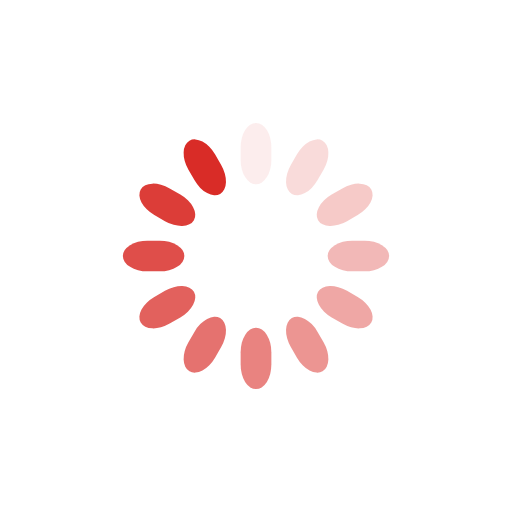
t = 0.00 s
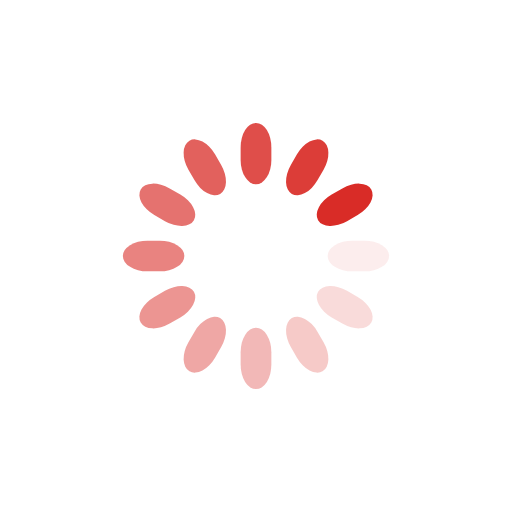
t = 0.25 s
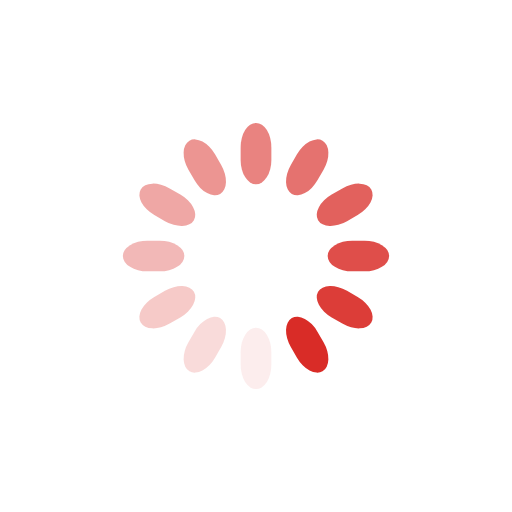
t = 0.50 s
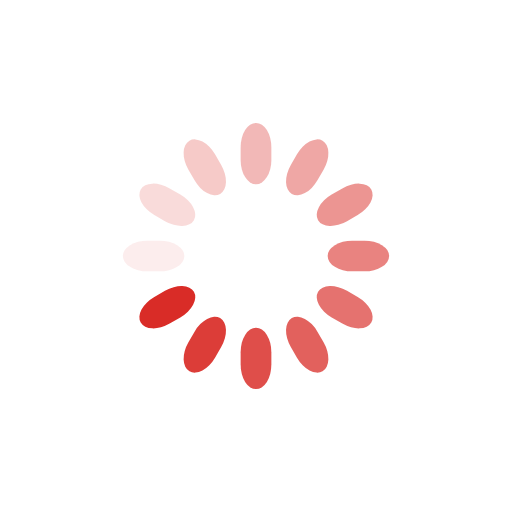
t = 0.75 s

The animated SVG that drew these frames (rendered in a browser with its animation timeline set to each time). Animation: 12 SMIL elements (animate=12); one cycle of 1.00 s, repeats indefinitely.

<svg class="lds-spinner" width="200px" height="200px" xmlns="http://www.w3.org/2000/svg" xmlns:xlink="http://www.w3.org/1999/xlink" viewBox="0 0 100 100" preserveAspectRatio="xMidYMid" style="shape-rendering: auto; animation-play-state: running; animation-delay: 0s; background: none;"><g transform="rotate(0 50 50)" style="animation-play-state: running; animation-delay: 0s;">
  <rect x="47" y="24" rx="9.4" ry="4.8" width="6" height="12" fill="#d92c27" style="animation-play-state: running; animation-delay: 0s;">
    <animate attributeName="opacity" values="1;0" keyTimes="0;1" dur="1s" begin="-0.9166666666666666s" repeatCount="indefinite" style="animation-play-state: running; animation-delay: 0s;"></animate>
  </rect>
</g><g transform="rotate(30 50 50)" style="animation-play-state: running; animation-delay: 0s;">
  <rect x="47" y="24" rx="9.4" ry="4.8" width="6" height="12" fill="#d92c27" style="animation-play-state: running; animation-delay: 0s;">
    <animate attributeName="opacity" values="1;0" keyTimes="0;1" dur="1s" begin="-0.8333333333333334s" repeatCount="indefinite" style="animation-play-state: running; animation-delay: 0s;"></animate>
  </rect>
</g><g transform="rotate(60 50 50)" style="animation-play-state: running; animation-delay: 0s;">
  <rect x="47" y="24" rx="9.4" ry="4.8" width="6" height="12" fill="#d92c27" style="animation-play-state: running; animation-delay: 0s;">
    <animate attributeName="opacity" values="1;0" keyTimes="0;1" dur="1s" begin="-0.75s" repeatCount="indefinite" style="animation-play-state: running; animation-delay: 0s;"></animate>
  </rect>
</g><g transform="rotate(90 50 50)" style="animation-play-state: running; animation-delay: 0s;">
  <rect x="47" y="24" rx="9.4" ry="4.8" width="6" height="12" fill="#d92c27" style="animation-play-state: running; animation-delay: 0s;">
    <animate attributeName="opacity" values="1;0" keyTimes="0;1" dur="1s" begin="-0.6666666666666666s" repeatCount="indefinite" style="animation-play-state: running; animation-delay: 0s;"></animate>
  </rect>
</g><g transform="rotate(120 50 50)" style="animation-play-state: running; animation-delay: 0s;">
  <rect x="47" y="24" rx="9.4" ry="4.8" width="6" height="12" fill="#d92c27" style="animation-play-state: running; animation-delay: 0s;">
    <animate attributeName="opacity" values="1;0" keyTimes="0;1" dur="1s" begin="-0.5833333333333334s" repeatCount="indefinite" style="animation-play-state: running; animation-delay: 0s;"></animate>
  </rect>
</g><g transform="rotate(150 50 50)" style="animation-play-state: running; animation-delay: 0s;">
  <rect x="47" y="24" rx="9.4" ry="4.8" width="6" height="12" fill="#d92c27" style="animation-play-state: running; animation-delay: 0s;">
    <animate attributeName="opacity" values="1;0" keyTimes="0;1" dur="1s" begin="-0.5s" repeatCount="indefinite" style="animation-play-state: running; animation-delay: 0s;"></animate>
  </rect>
</g><g transform="rotate(180 50 50)" style="animation-play-state: running; animation-delay: 0s;">
  <rect x="47" y="24" rx="9.4" ry="4.8" width="6" height="12" fill="#d92c27" style="animation-play-state: running; animation-delay: 0s;">
    <animate attributeName="opacity" values="1;0" keyTimes="0;1" dur="1s" begin="-0.4166666666666667s" repeatCount="indefinite" style="animation-play-state: running; animation-delay: 0s;"></animate>
  </rect>
</g><g transform="rotate(210 50 50)" style="animation-play-state: running; animation-delay: 0s;">
  <rect x="47" y="24" rx="9.4" ry="4.8" width="6" height="12" fill="#d92c27" style="animation-play-state: running; animation-delay: 0s;">
    <animate attributeName="opacity" values="1;0" keyTimes="0;1" dur="1s" begin="-0.3333333333333333s" repeatCount="indefinite" style="animation-play-state: running; animation-delay: 0s;"></animate>
  </rect>
</g><g transform="rotate(240 50 50)" style="animation-play-state: running; animation-delay: 0s;">
  <rect x="47" y="24" rx="9.4" ry="4.8" width="6" height="12" fill="#d92c27" style="animation-play-state: running; animation-delay: 0s;">
    <animate attributeName="opacity" values="1;0" keyTimes="0;1" dur="1s" begin="-0.25s" repeatCount="indefinite" style="animation-play-state: running; animation-delay: 0s;"></animate>
  </rect>
</g><g transform="rotate(270 50 50)" style="animation-play-state: running; animation-delay: 0s;">
  <rect x="47" y="24" rx="9.4" ry="4.8" width="6" height="12" fill="#d92c27" style="animation-play-state: running; animation-delay: 0s;">
    <animate attributeName="opacity" values="1;0" keyTimes="0;1" dur="1s" begin="-0.16666666666666666s" repeatCount="indefinite" style="animation-play-state: running; animation-delay: 0s;"></animate>
  </rect>
</g><g transform="rotate(300 50 50)" style="animation-play-state: running; animation-delay: 0s;">
  <rect x="47" y="24" rx="9.4" ry="4.8" width="6" height="12" fill="#d92c27" style="animation-play-state: running; animation-delay: 0s;">
    <animate attributeName="opacity" values="1;0" keyTimes="0;1" dur="1s" begin="-0.08333333333333333s" repeatCount="indefinite" style="animation-play-state: running; animation-delay: 0s;"></animate>
  </rect>
</g><g transform="rotate(330 50 50)" style="animation-play-state: running; animation-delay: 0s;">
  <rect x="47" y="24" rx="9.4" ry="4.8" width="6" height="12" fill="#d92c27" style="animation-play-state: running; animation-delay: 0s;">
    <animate attributeName="opacity" values="1;0" keyTimes="0;1" dur="1s" begin="0s" repeatCount="indefinite" style="animation-play-state: running; animation-delay: 0s;"></animate>
  </rect>
</g></svg>
